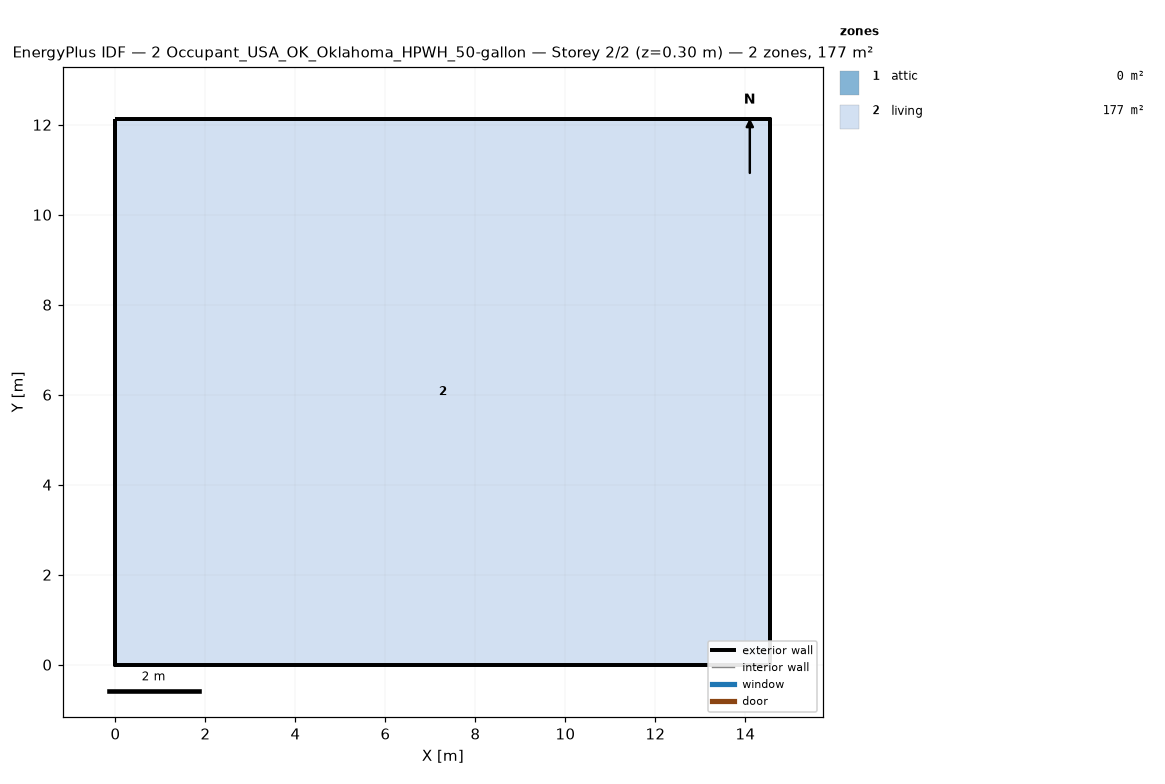
=== STOREY PLAN SPEC (per zone: floor XY polygon, exterior-wall plan segments, windows/doors) ===
zone 1: attic  (0.0 m²)
  exterior wall: (14.55, 0.00) – (14.55, 12.13) – (14.55, 6.06)  [18.2 m]
  exterior wall: (0.00, 12.13) – (0.00, 0.00) – (0.00, 6.06)  [18.2 m]
zone 2: living  (176.5 m²)
  floor: (0.00, 0.00) (0.00, 12.13) (14.55, 12.13) (14.55, 0.00)
  exterior wall: (0.00, 0.00) – (14.55, 0.00)  [14.6 m]
  exterior wall: (14.55, 0.00) – (14.55, 12.13)  [12.1 m]
  exterior wall: (14.55, 12.13) – (0.00, 12.13)  [14.6 m]
  exterior wall: (0.00, 12.13) – (0.00, 0.00)  [12.1 m]

=== DERIVED (storey summary) ===
Building: 2 Occupant_USA_OK_Oklahoma_HPWH_50-gallon
Storey: 2 of 2  (floor level z = 0.30 m)
Storey gross floor area: 176.5 m²
Zones on this storey: 2
  - attic: floor 0.0 m²; exterior wall 36.4 m (24.5 m²); WWR 0.0%
  - living: floor 176.5 m²; exterior wall 53.4 m (146.4 m²); WWR 0.0%
Zone adjacency: (none detected)